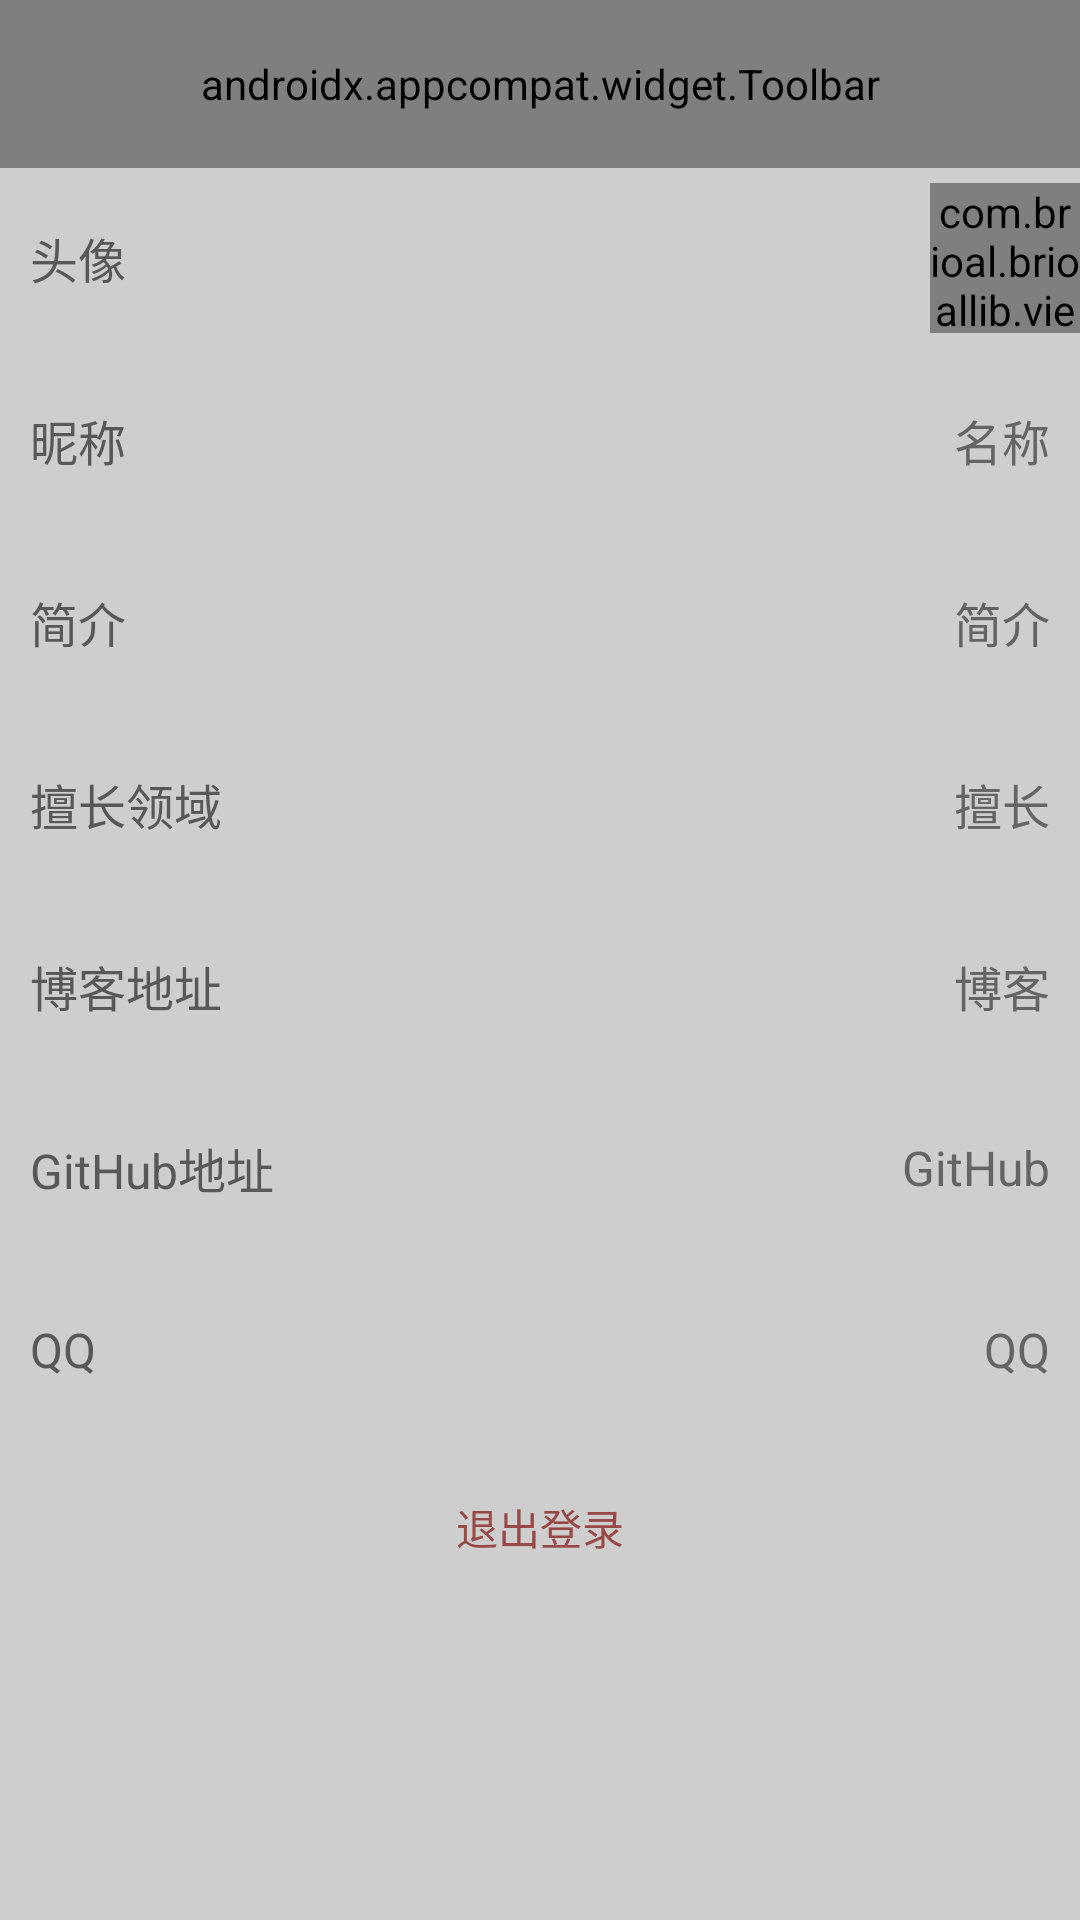

Reconstruct the res/layout file that produces this screen, plus the resources it refers to.
<!-- AndroidManifest.xml: activity theme AppTheme.NoActionBar -->
<!-- res/layout/activity_user_edit.xml -->
<?xml version="1.0" encoding="utf-8"?>

<android.support.design.widget.CoordinatorLayout xmlns:android="http://schemas.android.com/apk/res/android"
    xmlns:app="http://schemas.android.com/apk/res-auto"
    xmlns:tools="http://schemas.android.com/tools"
    android:layout_width="match_parent"
    android:layout_height="match_parent"
    android:background="#cfcece"
    tools:context=".activity.UserEditActivity">

    <android.support.v7.widget.Toolbar
        android:id="@+id/user_edit_toolbar"
        android:layout_width="match_parent"
        android:layout_height="?attr/actionBarSize"
        app:subtitleTextColor="@color/colorWhite"
        app:theme="@style/WhiteToolBar"
        app:title="修改资料"
        app:titleTextColor="@color/colorWhite">

    </android.support.v7.widget.Toolbar>

    <ScrollView
        android:layout_width="match_parent"
        android:layout_height="match_parent"
        android:layout_marginTop="?attr/actionBarSize">

        <LinearLayout
            android:layout_width="match_parent"
            android:layout_height="match_parent"
            android:orientation="vertical">

            <LinearLayout
                android:id="@+id/user_edit_headLayout"
                android:layout_width="match_parent"
                android:layout_height="60dp"
                android:background="@color/colorWhite"
                android:gravity="center_vertical"
                android:orientation="horizontal">

                <TextView
                    style="@style/user_info_edit_tv"
                    android:text="头像" />

                <com.brioal.brioallib.view.CircleImageView
                    android:id="@+id/user_edit_head"
                    android:layout_width="50dp"
                    android:layout_height="50dp"
                    android:layout_gravity="center"
                    android:src="@mipmap/ic_launcher" />

            </LinearLayout>

            <View
                android:layout_width="match_parent"
                android:layout_height="0.5dp"
                android:background="#00000000" />

            <LinearLayout
                android:id="@+id/user_edit_nameLayout"
                android:layout_width="match_parent"
                android:layout_height="60dp"
                android:background="@color/colorWhite"
                android:gravity="center_vertical"
                android:orientation="horizontal">

                <TextView
                    style="@style/user_info_edit_tv"
                    android:text="昵称"
                    android:id="@+id/textView2" />

                <TextView
                    android:id="@+id/user_edit_name"
                    style="@style/user_info_edit_tv"
                    android:layout_marginRight="10dp"
                    android:gravity="center_vertical|right"
                    android:text="名称"
                    android:textColor="#c8484646" />

            </LinearLayout>
            <View
                android:layout_width="match_parent"
                android:layout_height="0.5dp"
                android:background="#00000000" />

            <LinearLayout
                android:id="@+id/user_edit_descLayout"
                android:layout_width="match_parent"
                android:layout_height="60dp"
                android:background="@color/colorWhite"
                android:gravity="center_vertical"
                android:orientation="horizontal">

                <TextView
                    style="@style/user_info_edit_tv"
                    android:text="简介"
                    android:id="@+id/textView" />

                <TextView
                    android:id="@+id/user_edit_desc"
                    style="@style/user_info_edit_tv"
                    android:layout_marginRight="10dp"
                    android:gravity="center_vertical|right"
                    android:text="简介"
                    android:textColor="#c8484646" />

            </LinearLayout>

            <View
                android:layout_width="match_parent"
                android:layout_height="0.5dp"
                android:background="#00000000" />

            <LinearLayout
                android:id="@+id/user_edit_favoriteLayout"
                android:layout_width="match_parent"
                android:layout_height="60dp"
                android:background="@color/colorWhite"
                android:gravity="center_vertical"
                android:orientation="horizontal">

                <TextView
                    style="@style/user_info_edit_tv"
                    android:text="擅长领域" />

                <TextView
                    android:id="@+id/user_edit_favorite"
                    style="@style/user_info_edit_tv"
                    android:layout_marginRight="10dp"
                    android:gravity="center_vertical|right"
                    android:text="擅长"
                    android:textColor="#c8484646" />

            </LinearLayout>

            <View
                android:layout_width="match_parent"
                android:layout_height="0.5dp"
                android:background="#00000000" />

            <LinearLayout
                android:id="@+id/user_edit_blogLayout"
                android:layout_width="match_parent"
                android:layout_height="60dp"
                android:background="@color/colorWhite"
                android:gravity="center_vertical"
                android:orientation="horizontal">

                <TextView
                    style="@style/user_info_edit_tv"
                    android:text="博客地址" />

                <TextView
                    android:id="@+id/user_edit_blog"
                    style="@style/user_info_edit_tv"
                    android:layout_marginRight="10dp"
                    android:gravity="center_vertical|right"
                    android:text="博客"
                    android:textColor="#c8484646" />

            </LinearLayout>

            <View
                android:layout_width="match_parent"
                android:layout_height="0.5dp"
                android:background="#00000000" />

            <LinearLayout
                android:id="@+id/user_edit_GitHubLayout"
                android:layout_width="match_parent"
                android:layout_height="60dp"
                android:background="@color/colorWhite"
                android:gravity="center_vertical"
                android:orientation="horizontal">

                <TextView
                    style="@style/user_info_edit_tv"
                    android:text="GitHub地址" />

                <TextView
                    android:id="@+id/user_edit_github"
                    style="@style/user_info_edit_tv"
                    android:layout_marginRight="10dp"
                    android:gravity="center_vertical|right"
                    android:text="GitHub"
                    android:textColor="#c8484646" />

            </LinearLayout>

            <View
                android:layout_width="match_parent"
                android:layout_height="0.5dp"
                android:background="#00000000" />

            <LinearLayout
                android:id="@+id/user_edit_qqLayout"
                android:layout_width="match_parent"
                android:layout_height="60dp"
                android:background="@color/colorWhite"
                android:gravity="center_vertical"
                android:orientation="horizontal">

                <TextView
                    style="@style/user_info_edit_tv"
                    android:text="QQ" />

                <TextView
                    android:id="@+id/user_edit_qq"
                    style="@style/user_info_edit_tv"
                    android:layout_marginRight="10dp"
                    android:gravity="center_vertical|right"
                    android:text="QQ"
                    android:textColor="#c8484646" />

            </LinearLayout>

            <Button
                android:id="@+id/user_edit_btn_out"
                android:layout_width="match_parent"
                android:layout_height="wrap_content"
                android:layout_marginTop="5dp"
                android:background="@color/colorWhite"
                android:gravity="center"
                android:text="退出登录"
                android:textColor="#994848" />

        </LinearLayout>


    </ScrollView>
</android.support.design.widget.CoordinatorLayout>
<!-- resources referenced by this layout -->
<resources>
  <style name="WhiteToolBar">
          <item name="colorControlNormal">#ffffff</item>
      </style>
  <style name="user_info_edit_tv">
          <item name="android:layout_width">0dp</item>
          <item name="android:layout_weight">1</item>
          <item name="android:layout_height">match_parent</item>
          <item name="android:textColor">#dd464545</item>
          <item name="android:textSize">16sp</item>
          <item name="android:gravity">center_vertical|left</item>
          <item name="android:layout_marginLeft">10dp</item>
  
      </style>
  <style name="AppTheme.NoActionBar">
          <item name="windowActionBar">false</item>
          <item name="windowNoTitle">true</item>
      </style>
</resources>
